Run: headless pygame with SDL's dummy video driver; simulated clock (each Clock.tick advances the game by its frame time, no real sleeping); random seed 0; keys injected as events and as key.get_pressed() state; no mouse input.
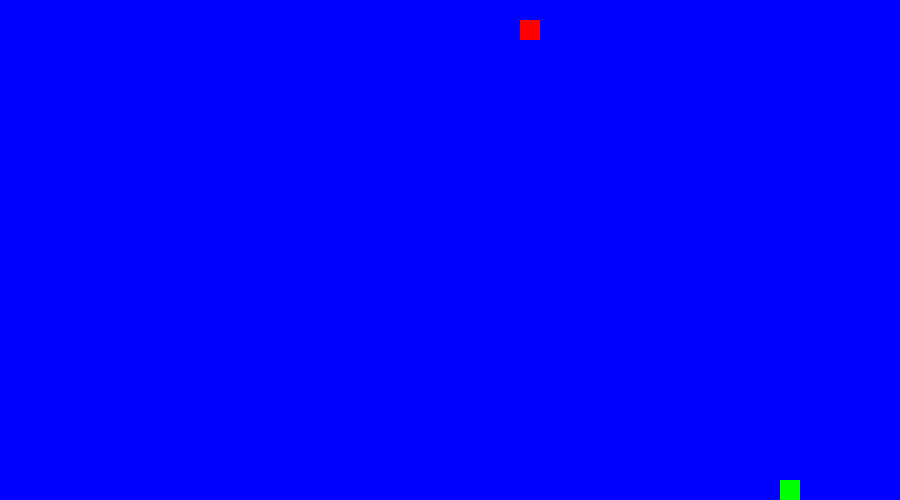
Frame 1 of 4 · flips 1–60 · no input
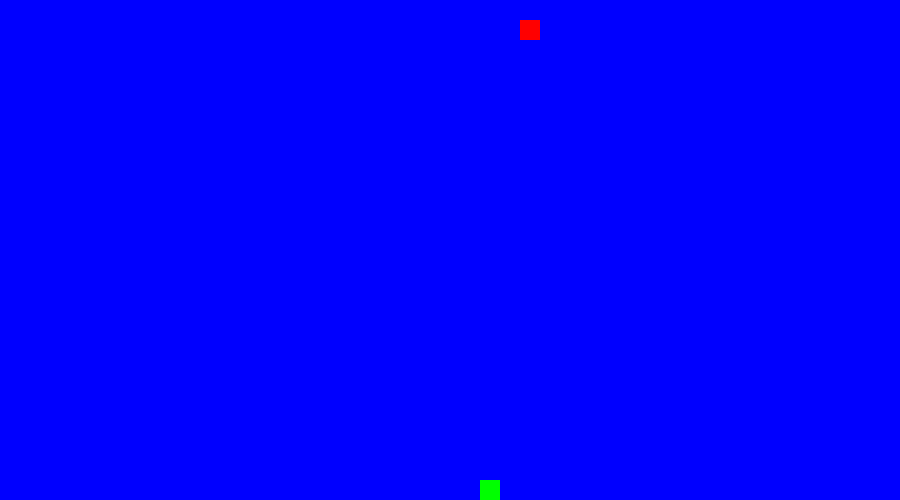
Frame 2 of 4 · flips 61–180 · tapped SPACE, RETURN · held RIGHT (→), D
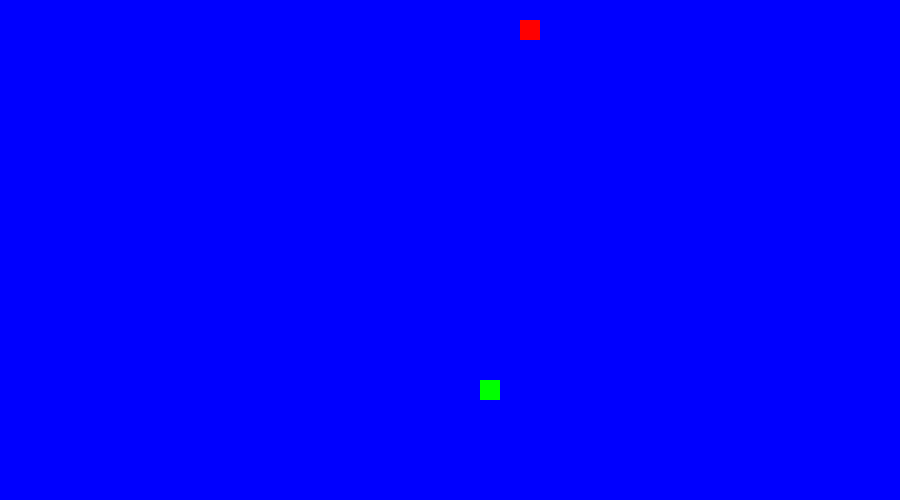
Frame 3 of 4 · flips 181–300 · held DOWN (↓), S
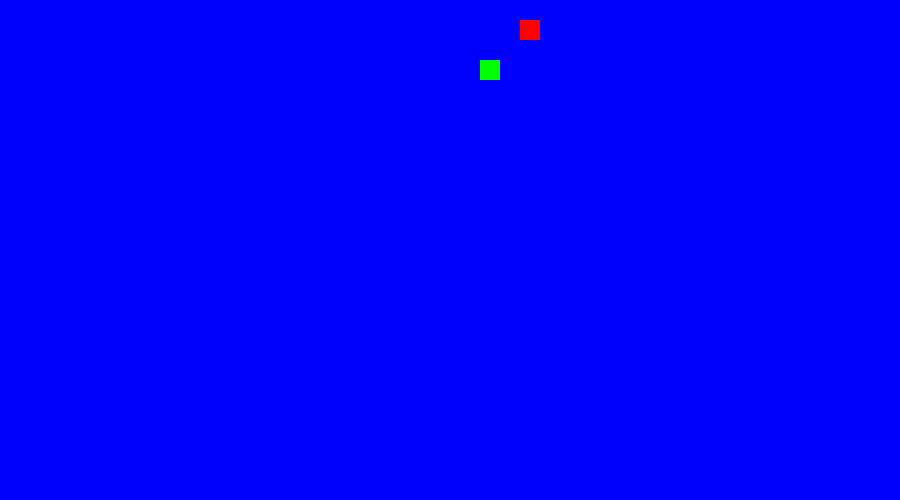
Frame 4 of 4 · flips 301–420 · held LEFT (←), A, UP (↑), W

The pygame program that drew these frames:

import pygame, random, sys
# Функции
def drawSnake():
    for s in snake:
        pygame.draw.rect(win, GREEN, (s['x'], s['y'], cellSize, cellSize))

def moveSnake():
    if dir == LEFT:
        snake.reverse()
        for n in range(len(snake) - 1):
            snake[n]['x'] = snake[n+1]['x']
            snake[n]['y'] = snake[n+1]['y']
        snake.reverse()
        snake[0]['x'] -= cellSize
    elif dir == RIGHT:
        snake.reverse()
        for n in range(len(snake) - 1):
            snake[n]['x'] = snake[n+1]['x']
            snake[n]['y'] = snake[n+1]['y']
        snake.reverse()
        snake[0]['x'] += cellSize
    elif dir == UP:
        snake.reverse()
        for n in range(len(snake) - 1):
            snake[n]['x'] = snake[n+1]['x']
            snake[n]['y'] = snake[n+1]['y']
        snake.reverse()
        snake[0]['y'] -= cellSize
    elif dir == DOWN:
        snake.reverse()
        for n in range(len(snake) - 1):
            snake[n]['x'] = snake[n+1]['x']
            snake[n]['y'] = snake[n+1]['y']
        snake.reverse()
        snake[0]['y'] += cellSize

def growSnake():
    newSeg = {'x': snake[len(snake) - 1]['x'], 'y': snake[len(snake) - 1]['y']}
    snake.append(newSeg)

def drawApple():
    appleCoords = (apple['x'], apple['y'], cellSize, cellSize)
    pygame.draw.rect(win, RED, appleCoords)

def newApple(snake):
    for seg in snake:
        while apple == seg:
            apple['x'] = getRandom('width')
            apple['y'] = getRandom('height')

def getRandom(axes):
    if axes == 'width':
        return random.randrange(0, WIDTH, cellSize)
    elif axes == 'height':
        return random.randrange(0, HEIGHT, cellSize)

def wallMirror():
    if snake[0]['x'] > WIDTH - cellSize:
        snake[0]['x'] = 0
    elif snake[0]['x'] < 0:
        snake[0]['x'] = WIDTH
    elif snake[0]['y'] > HEIGHT - cellSize:
        snake[0]['y'] = 0
    elif snake[0]['y'] < 0:
        snake[0]['y'] = HEIGHT

def snakeAteItself():
    for s in snake[1:]:
        if s == snake[0]:
            return True
            break

# Цвета
WHITE = (255, 255, 255)
RED   = (255, 0, 0)
GREEN = (0, 255, 0)
BLUE  = (0, 0, 255)
BG_COLOR = BLUE
# Вспомогательные переменные
LEFT = 'left'
RIGHT = 'right'
UP = 'up'
DOWN = 'down'
# Размер одной клетки
cellSize = 20
# Размер окна
WIDTH = cellSize * 45
HEIGHT =  cellSize * 25
# Переменные для змейки
dir = RIGHT
randomCoord = {'x': getRandom('width'), 'y': getRandom('height')}
snake = [{'x': randomCoord['x'], 'y': randomCoord['y']}]
# Переменные для яблочка
apple = {'x': getRandom('width'), 'y': getRandom('height')}
newApple(snake)
# Создание окна
pygame.init()
win = pygame.display.set_mode((WIDTH, HEIGHT))
pygame.display.set_caption("SNAKE")
# Главный цикл
run = True
while run:
    # Задержка на 0,1 секунды
    pygame.time.delay(100)
    # Управление змейкой (смена направления и т.д.)
    for e in pygame.event.get():
        if e.type == pygame.QUIT:
            run = False
        elif e.type == pygame.KEYDOWN:
            if e.key == pygame.K_a and dir != RIGHT:
                dir = LEFT
            elif e.key == pygame.K_d and dir != LEFT:
                dir = RIGHT
            elif e.key == pygame.K_w and dir != DOWN:
                dir = UP
            elif e.key == pygame.K_s and dir != UP:
                dir = DOWN
    # Проверка, не съела ли змейка себя
    if snakeAteItself():
        run = False
    # Проверка на съедение яблочка
    if snake[0]['x'] == apple['x'] and snake[0]['y'] == apple['y']:
        growSnake()
        newApple(snake)
    # Если змейка врезается в стену, то она появляется c противоположной стороны
    wallMirror()
    # Движение змейки
    moveSnake()
    # Отрисовка
    win.fill(BG_COLOR)
    drawSnake()
    drawApple()
    # Обновление дисплея
    pygame.display.update()
# Выход из игры
pygame.quit()
sys.exit()
